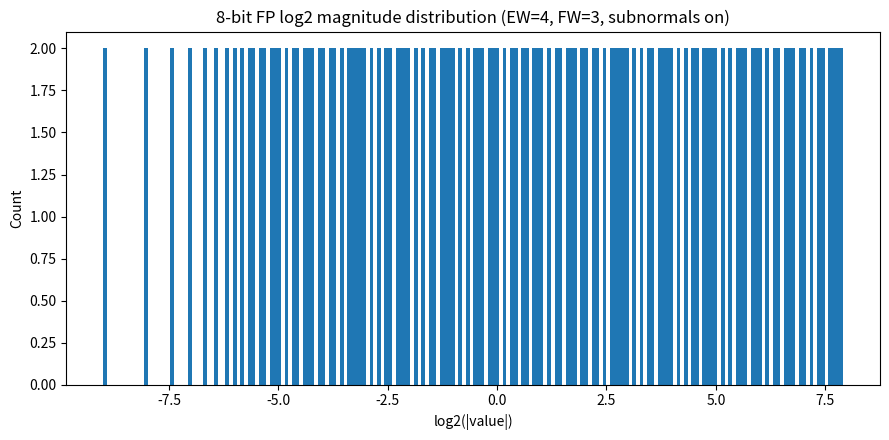
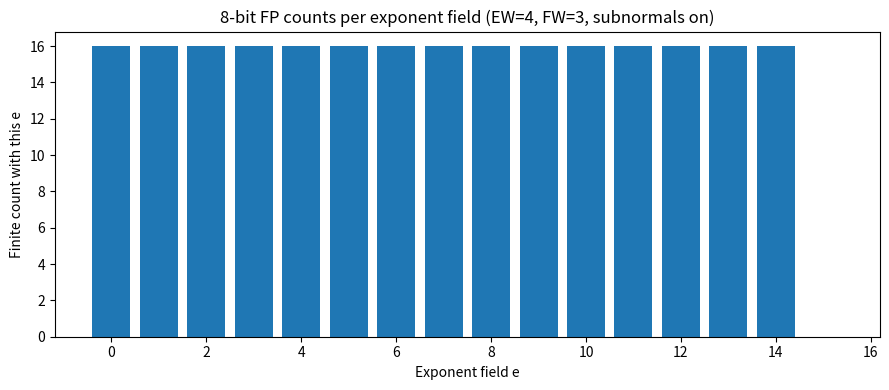
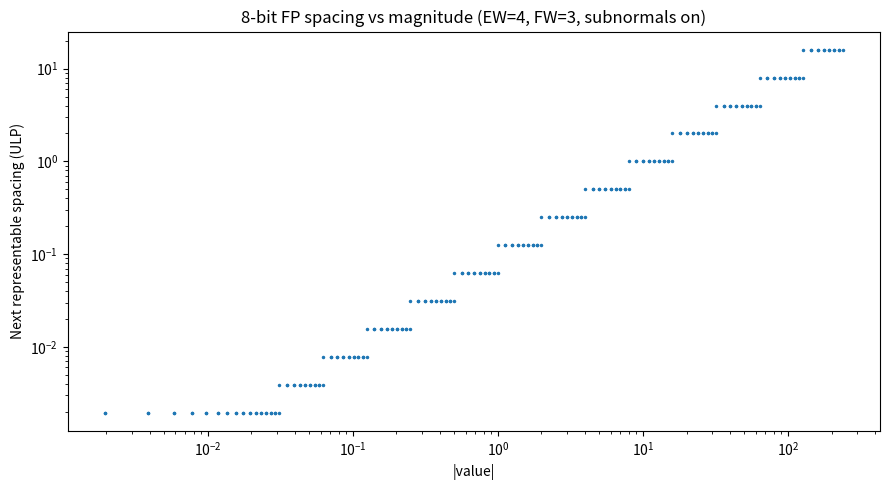
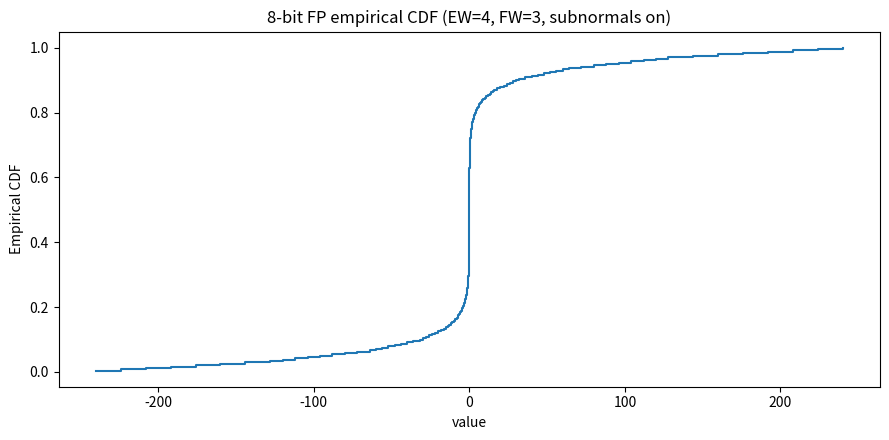
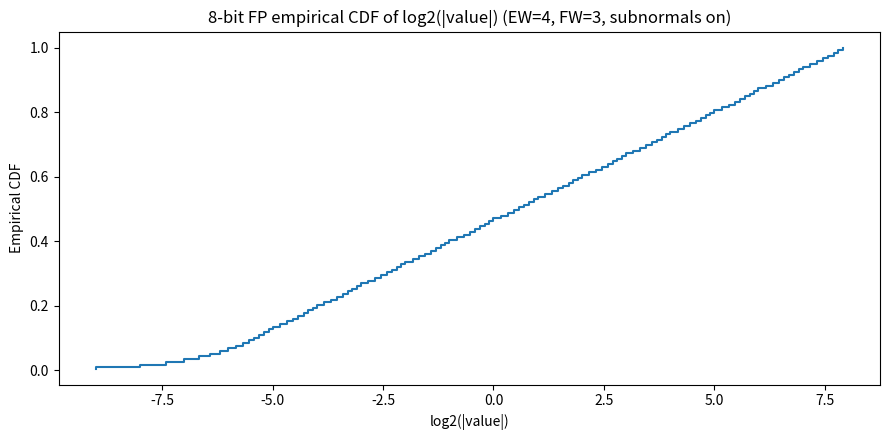
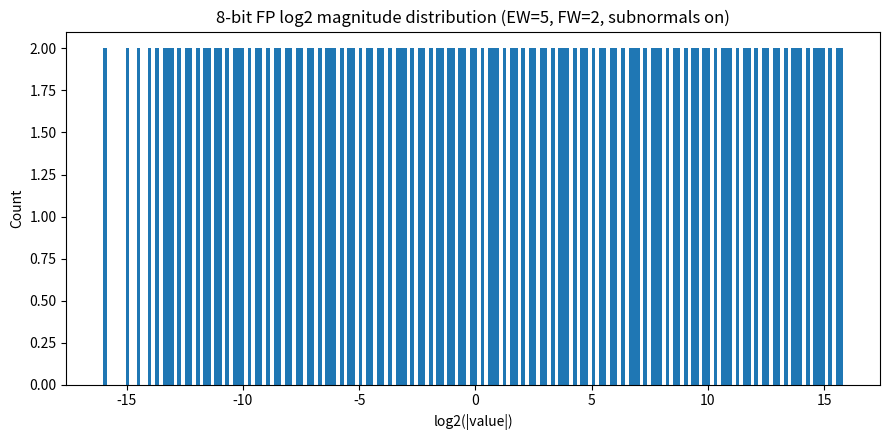
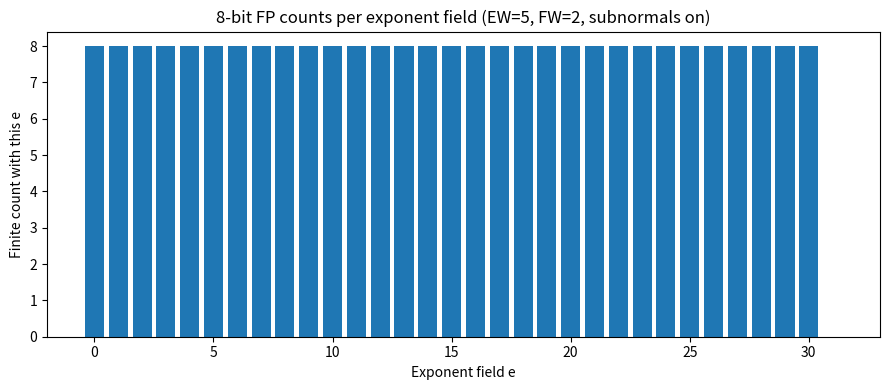
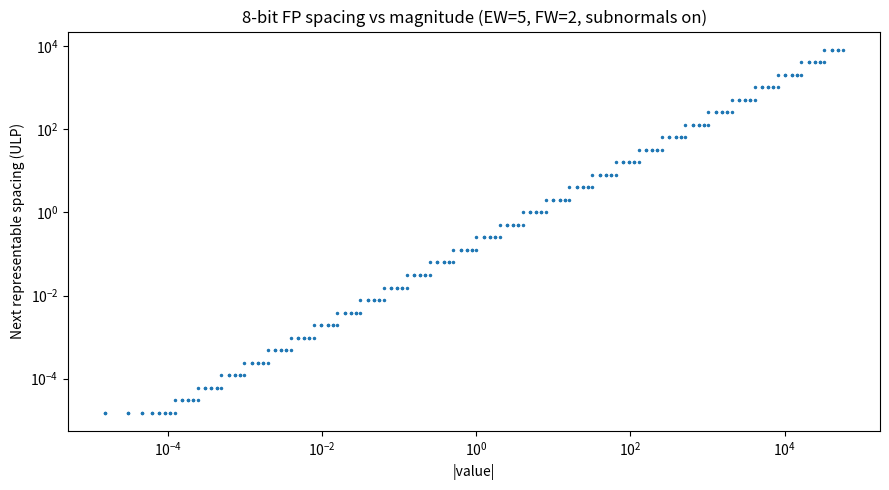
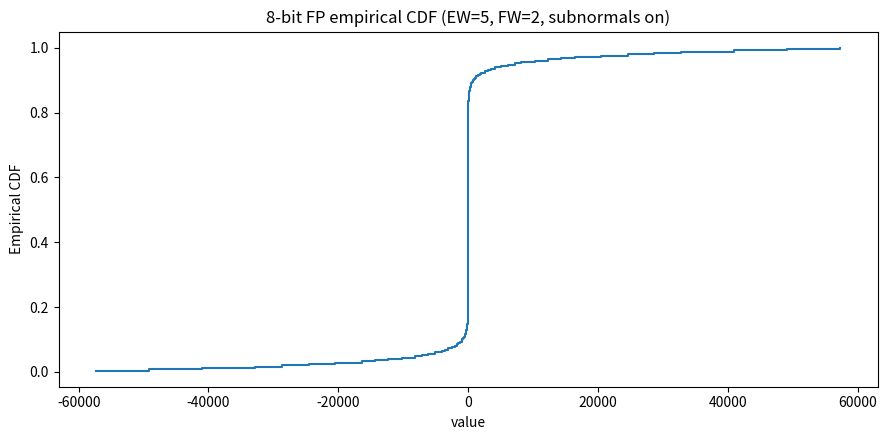
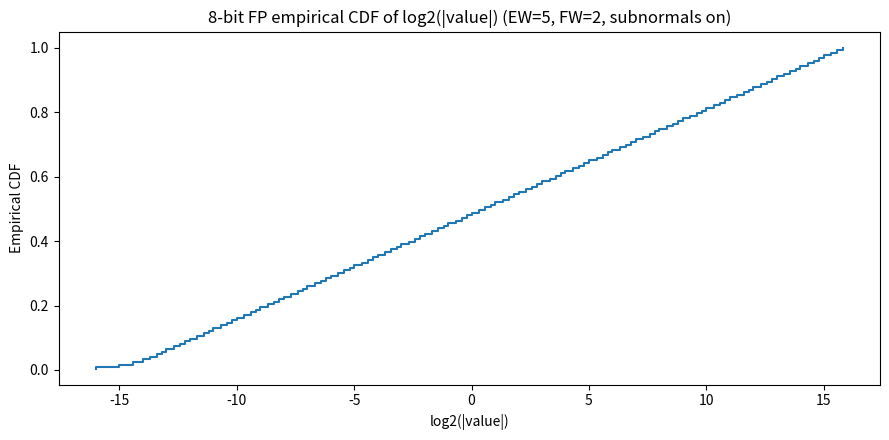
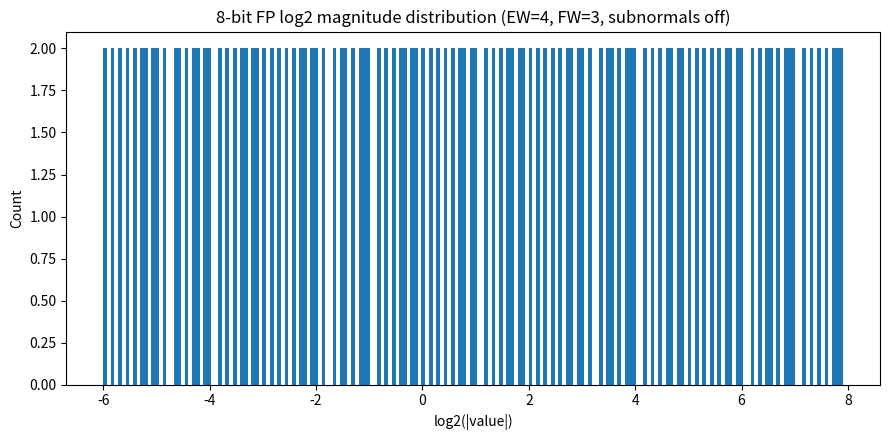
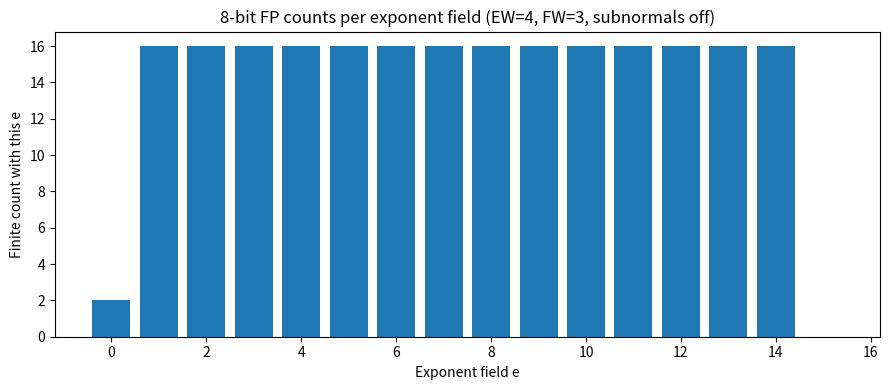
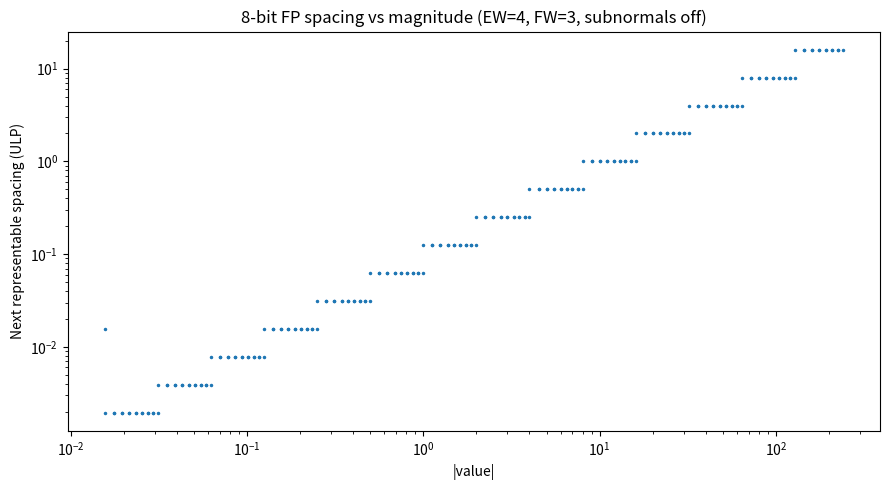
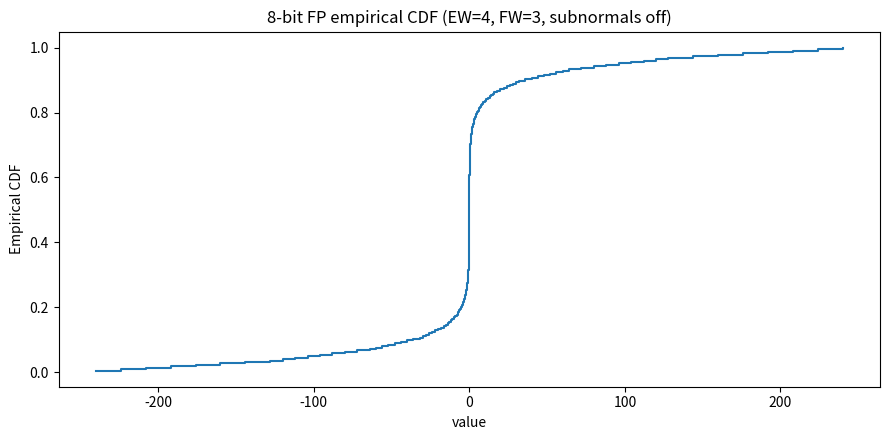
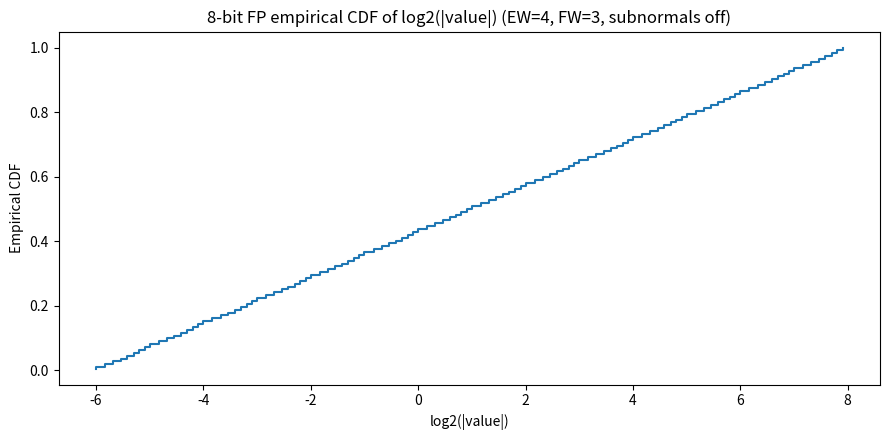
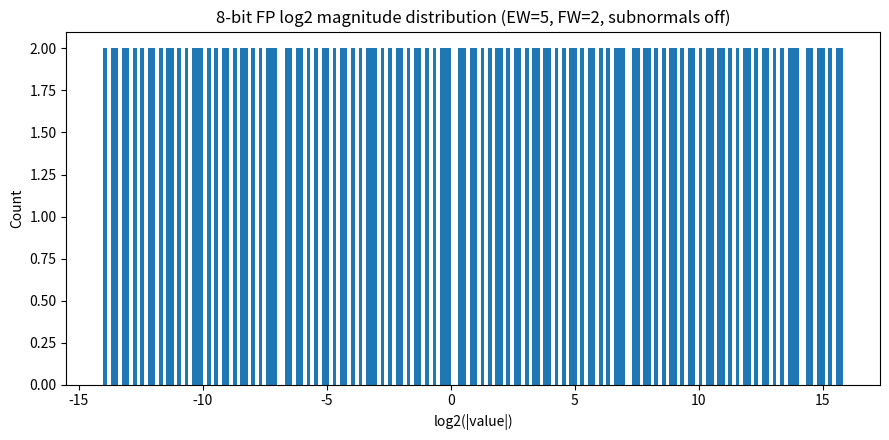

Reproduce these figures in Python, in order.
# Plots for 8-bit formats: E4M3 (EW=4, FW=3) and E5M2 (EW=5, FW=2)
# Uses the same fp_decode interface the user provided.

from math import copysign, isfinite, isnan
import math
import os
import numpy as np
import matplotlib.pyplot as plt

out_folder = 'fp_value_distribution_outputs'
os.makedirs(out_folder, exist_ok=True)


def fp_bias(EW: int) -> int:
    return (1 << (EW - 1)) - 1


def fp_unpack(bits: int, EW: int, FW: int):
    s = (bits >> (EW + FW)) & 0x1
    e = (bits >> FW) & ((1 << EW) - 1)
    f = bits & ((1 << FW) - 1)
    return s, e, f


def fp_decode_ieee_like(bits: int, EW: int, FW: int, subnormals: bool=True) -> float:
    """IEEE-like decode (bias=2^(EW-1)-1), with subnormals and Inf/NaN."""
    s, e, f = fp_unpack(bits, EW, FW)
    bias = fp_bias(EW)
    if e == 0:
        if f == 0:
            return -0.0 if s else 0.0
        # subnormal
        if subnormals:
            return copysign((f / (1 << FW)) * 2.0 ** (1 - bias), -1.0 if s else 1.0)
        else:
            return float("nan")
    if e == (1 << EW) - 1:
        if f == 0:
            return float("-inf") if s else float("inf")
        return float("nan")
    # normal
    return copysign((1.0 + f / (1 << FW)) * 2.0 ** (e - bias), -1.0 if s else 1.0)

# high-float 8:
def _is_nan(enc: int) -> bool:
    return enc == 0x80

def _is_inf(enc: int) -> bool:
    return enc in (0x6F, 0xEF)

def _is_zero(enc: int) -> bool:
    return enc == 0x00

def hif8_to_float(enc: int, EW: int, FW: int, subnormals: bool) -> float:
    """Decode an 8-bit HiFloat8 payload into a Python float."""
    if _is_nan(enc):
        return math.nan
    if _is_zero(enc):
        return 0.0
    if _is_inf(enc):
        return -math.inf if enc & 0x80 else math.inf

    sign = -1.0 if (enc & 0x80) else 1.0
    payload = enc & 0x7F

    # Dot-field prefix decoding (variable length)
    bits = payload
    if bits >> 5 == 0b11:  # D = 4  (2-bit dot)
        exp_field = (bits >> 1) & 0xF
        mant_field = bits & 0x1
        exp_sign = (exp_field >> 3) & 0x1
        mag = 8 + (exp_field & 0x7)
        exponent = -mag if exp_sign else mag
        significand = 1.0 + mant_field / 2.0
    elif bits >> 5 == 0b10:  # D = 3
        exp_field = (bits >> 2) & 0x7
        mant_field = bits & 0x3
        exp_sign = (exp_field >> 2) & 0x1
        mag = 4 + (exp_field & 0x3)
        exponent = -mag if exp_sign else mag
        significand = 1.0 + mant_field / 4.0
    elif bits >> 5 == 0b01:  # D = 2
        exp_field = (bits >> 3) & 0x3
        mant_field = bits & 0x7
        exp_sign = (exp_field >> 1) & 0x1
        mag = 2 + (exp_field & 0x1)
        exponent = -mag if exp_sign else mag
        significand = 1.0 + mant_field / 8.0
    elif bits >> 4 == 0b001:  # D = 1
        exp_sign = (bits >> 3) & 0x1
        exponent = -1 if exp_sign else 1
        mant_field = bits & 0x7
        significand = 1.0 + mant_field / 8.0
    elif bits >> 3 == 0b0001:  # D = 0
        exponent = 0
        mant_field = bits & 0x7
        significand = 1.0 + mant_field / 8.0
    else:  # DML denormals
        mant_field = bits & 0x7
        if mant_field == 0:
            return 0.0
        exponent = mant_field - 23  # M encodes exponent offset
        significand = 1.0

    return sign * math.ldexp(significand, exponent)

def hif8_get_D(enc: int) -> int:
    """Get the dot-field prefix D value from a HiFloat8 encoding."""
    if _is_nan(enc) or _is_inf(enc) or _is_zero(enc):
        return -1  # special
    bits = enc & 0x7F
    if bits >> 5 == 0b11:
        return 4
    elif bits >> 5 == 0b10:
        return 3
    elif bits >> 5 == 0b01:
        return 2
    elif bits >> 4 == 0b001:
        return 1
    elif bits >> 3 == 0b0001:
        return 0
    else:
        return -2  # denormal
    
def hif8_get_mantissa(enc: int) -> int:
    """Get the mantissa field from a HiFloat8 encoding."""
    if _is_nan(enc) or _is_inf(enc) or _is_zero(enc):
        return 0
    bits = enc & 0x7F
    if bits >> 5 == 0b11:  # D = 4
        return bits & 0x1
    elif bits >> 5 == 0b10:  # D = 3
        return bits & 0x3
    elif bits >> 5 == 0b01:  # D = 2
        return bits & 0x7
    elif bits >> 4 == 0b001:  # D = 1
        return bits & 0x7
    elif bits >> 3 == 0b0001:  # D = 0
        return bits & 0x7
    else:
        return bits & 0x7  # DML denormals

# end high-float 8




def make_plots(EW: int, FW: int, fp_decode: callable, hifloat: bool = False, subnormals: bool = True):

    if subnormals and not hifloat:
        sn_str = "sn_"
    elif not subnormals and not hifloat:
        sn_str = "no_sn_"
    else:
        sn_str = "hf8_"

    TOTAL = 1 << (1 + EW + FW)
    vals = []
    es = []
    Ds = []  # HiFloat8 dot-field class per encoding (used when hifloat)
    Ms = []  # HiFloat8 mantissa field per encoding (used when hifloat)
    ninf = pinf = nans = 0
    for b in range(TOTAL):
        v = fp_decode(b, EW, FW, subnormals=subnormals)
        s, e, f = fp_unpack(b, EW, FW)
        if isnan(v):
            nans += 1
            continue
        if v == float("inf"):
            pinf += 1
            continue
        if v == float("-inf"):
            ninf += 1
            continue
        if isfinite(v):
            vals.append(v)
            es.append(e)
            if hifloat:
                Ds.append(hif8_get_D(b))
                Ms.append(hif8_get_mantissa(b))

    vals = np.array(vals, dtype=float)
    es = np.array(es, dtype=int)

    # 1) Histogram of log2(|value|) for nonzero finite values
    nz = vals != 0.0
    absvals = np.abs(vals[nz])
    log2abs = np.log2(absvals)
    
    subnormal_str = ", subnormals on" if subnormals else ", subnormals off"

    plt.figure(figsize=(9, 4.5))
    bins = 200  # fixed; 8-bit is tiny
    plt.hist(log2abs, bins=bins)
    plt.xlabel("log2(|value|)")
    plt.ylabel("Count")
    if not hifloat:
        plt.title(f"8-bit FP log2 magnitude distribution (EW={EW}, FW={FW}{subnormal_str})")
    else:
        plt.title(f"HiFloat8 log2 magnitude distribution")
    plt.tight_layout()
    out1 = f"{out_folder}/fp8_EW{EW}_FW{FW}_{sn_str}log2abs.png"
    plt.savefig(out1, dpi=150)

    # 2) Counts per exponent field e (finite only)
    maxe = (1 << EW) - 1
    bins_e = np.arange(0, maxe + 1)
    counts_e = [(es == ee).sum() for ee in bins_e]

    plt.figure(figsize=(9, 4))
    plt.bar(bins_e, counts_e, width=0.8)
    plt.xlabel("Exponent field e")
    plt.ylabel("Finite count with this e")
    if not hifloat:
        plt.title(f"8-bit FP counts per exponent field (EW={EW}, FW={FW}{subnormal_str})")
    else:
        plt.title(f"HiFloat8 counts per exponent field")
    plt.tight_layout()
    out2 = f"{out_folder}/fp8_EW{EW}_FW{FW}_{sn_str}counts_per_e.png"
    plt.savefig(out2, dpi=150)

    # 3) |value| vs ULP spacing (sorted uniques, forward diff), log–log
    uniq = np.unique(vals)  # includes zeros
    d = np.diff(uniq)
    x = uniq[:-1]
    mask = np.abs(x) > 0
    x_abs = np.abs(x[mask])
    d_nonzero = d[mask]

    plt.figure(figsize=(9, 5))
    plt.loglog(x_abs, d_nonzero, ".", markersize=3)
    plt.xlabel("|value|")
    plt.ylabel("Next representable spacing (ULP)")
    plt.title(f"8-bit FP spacing vs magnitude (EW={EW}, FW={FW}{subnormal_str})")
    plt.tight_layout()
    out3 = f"{out_folder}/fp8_EW{EW}_FW{FW}_{sn_str}spacing.png"
    plt.savefig(out3, dpi=150)

    # 4) Empirical CDF of finite values (including zeros and sign)
    x_sorted = np.sort(vals)
    n = x_sorted.size
    if n > 0:
        y = np.arange(1, n + 1) / n
        plt.figure(figsize=(9, 4.5))
        plt.step(x_sorted, y, where="post")
        plt.xlabel("value")
        plt.ylabel("Empirical CDF")
        if not hifloat:
            plt.title(f"8-bit FP empirical CDF (EW={EW}, FW={FW}{subnormal_str})")
        else:
            plt.title("HiFloat8 empirical CDF")
        plt.tight_layout()
        out4 = f"{out_folder}/fp8_EW{EW}_FW{FW}_{sn_str}cdf_values.png"
        plt.savefig(out4, dpi=150)
    else:
        out4 = None

    # 5) Empirical CDF in log-domain (log2 |value|) for nonzero finite values
    x_sorted_log = np.sort(log2abs)
    nlog = x_sorted_log.size
    if nlog > 0:
        ylog = np.arange(1, nlog + 1) / nlog
        plt.figure(figsize=(9, 4.5))
        plt.step(x_sorted_log, ylog, where="post")
        plt.xlabel("log2(|value|)")
        plt.ylabel("Empirical CDF")
        if not hifloat:
            plt.title(f"8-bit FP empirical CDF of log2(|value|) (EW={EW}, FW={FW}{subnormal_str})")
        else:
            plt.title("HiFloat8 empirical CDF of log2(|value|)")
        plt.tight_layout()
        out5 = f"{out_folder}/fp8_EW{EW}_FW{FW}_{sn_str}cdf_log2abs.png"
        plt.savefig(out5, dpi=150)
    else:
        out5 = None

    # 6) If HiFloat8: log-domain CDFs split by D (scaled to sum to total CDF)
    out6 = None
    out7 = None
    if hifloat:
        vals_np = np.array(vals, dtype=float)
        Ds_np = np.array(Ds, dtype=int) if len(Ds) else np.array([], dtype=int)
        Ms_np = np.array(Ms, dtype=int) if len(Ms) else np.array([], dtype=int)

        nz_idx = np.where(vals_np != 0.0)[0]
        N = nz_idx.size
        if N > 0:
            from collections import defaultdict
            log_nonzero = np.log2(np.abs(vals_np[nz_idx]))

            # Group by D
            by_d = defaultdict(list)
            for pos, idx in enumerate(nz_idx):
                by_d[Ds_np[idx]].append(log_nonzero[pos])

            plt.figure(figsize=(12, 7))
            # Overall CDF in bold
            plt.step(x_sorted_log, ylog, where="post", color="k", linewidth=2.0, label="All (log2|v|)")

            color_cycle = plt.rcParams.get("axes.prop_cycle").by_key().get("color", [])
            present_ds = sorted(by_d.keys(), reverse=True)
            order = [d for d in [4, 3, 2, 1, 0, -2, -1] if d in present_ds]
            for i, d in enumerate(order):
                xs = np.sort(np.array(by_d[d], dtype=float))
                nd = xs.size
                if nd == 0:
                    continue
                ys = (np.arange(1, nd + 1) / nd) * (nd / N)
                color = color_cycle[i % len(color_cycle)] if color_cycle else None
                if d >= 0:
                    lab = f"D={d} (w={nd/N:.2f})"
                elif d == -2:
                    lab = f"DML (w={nd/N:.2f})"
                else:
                    lab = f"Zero/Special (w={nd/N:.2f})"
                plt.step(xs, ys, where="post", label=lab, color=color, alpha=0.9)

            plt.xlabel("log2(|value|)")
            plt.ylabel("Empirical CDF (scaled)")
            plt.title("HiFloat8 log-domain CDF split by D (scaled)")
            plt.legend(loc="best", fontsize=8)
            plt.tight_layout()
            out6 = f"{out_folder}/fp8_EW{EW}_FW{FW}_{sn_str}cdf_log2abs_by_D_scaled.png"
            plt.savefig(out6, dpi=150)

            # 7) Group by mantissa (variable width) and plot scaled CDFs
            by_m = defaultdict(list)
            for pos, idx in enumerate(nz_idx):
                by_m[Ms_np[idx]].append(log_nonzero[pos])

            plt.figure(figsize=(12, 7))
            # Overall CDF in bold
            plt.step(x_sorted_log, ylog, where="post", color="k", linewidth=2.0, label="All (log2|v|)")

            for i, m in enumerate(sorted(by_m.keys())):
                xs = np.sort(np.array(by_m[m], dtype=float))
                nm = xs.size
                if nm == 0:
                    continue
                ys = (np.arange(1, nm + 1) / nm) * (nm / N)
                color = color_cycle[i % len(color_cycle)] if color_cycle else None
                plt.step(xs, ys, where="post", label=f"m={m} (w={nm/N:.2f})", color=color, alpha=0.9)

            plt.xlabel("log2(|value|)")
            plt.ylabel("Empirical CDF (scaled)")
            plt.title("HiFloat8 log-domain CDF split by mantissa (scaled)")
            plt.legend(loc="best", fontsize=8, ncol=2)
            plt.tight_layout()
            out7 = f"{out_folder}/fp8_EW{EW}_FW{FW}_{sn_str}cdf_log2abs_by_m_scaled.png"
            plt.savefig(out7, dpi=150)

    return out1, out2, out3, out4, out5, out6, out7, pinf, ninf, nans


# Generate for E4M3 and E5M2
files_e4m3 = make_plots(4, 3, fp_decode_ieee_like, subnormals=True)
files_e5m2 = make_plots(5, 2, fp_decode_ieee_like, subnormals=True)
files_e4m3 = make_plots(4, 3, fp_decode_ieee_like, subnormals=False)
files_e5m2 = make_plots(5, 2, fp_decode_ieee_like, subnormals=False)
files_hif8 = make_plots(8-1, 0, hif8_to_float, hifloat=True)


files_e4m3, files_e5m2, files_hif8
